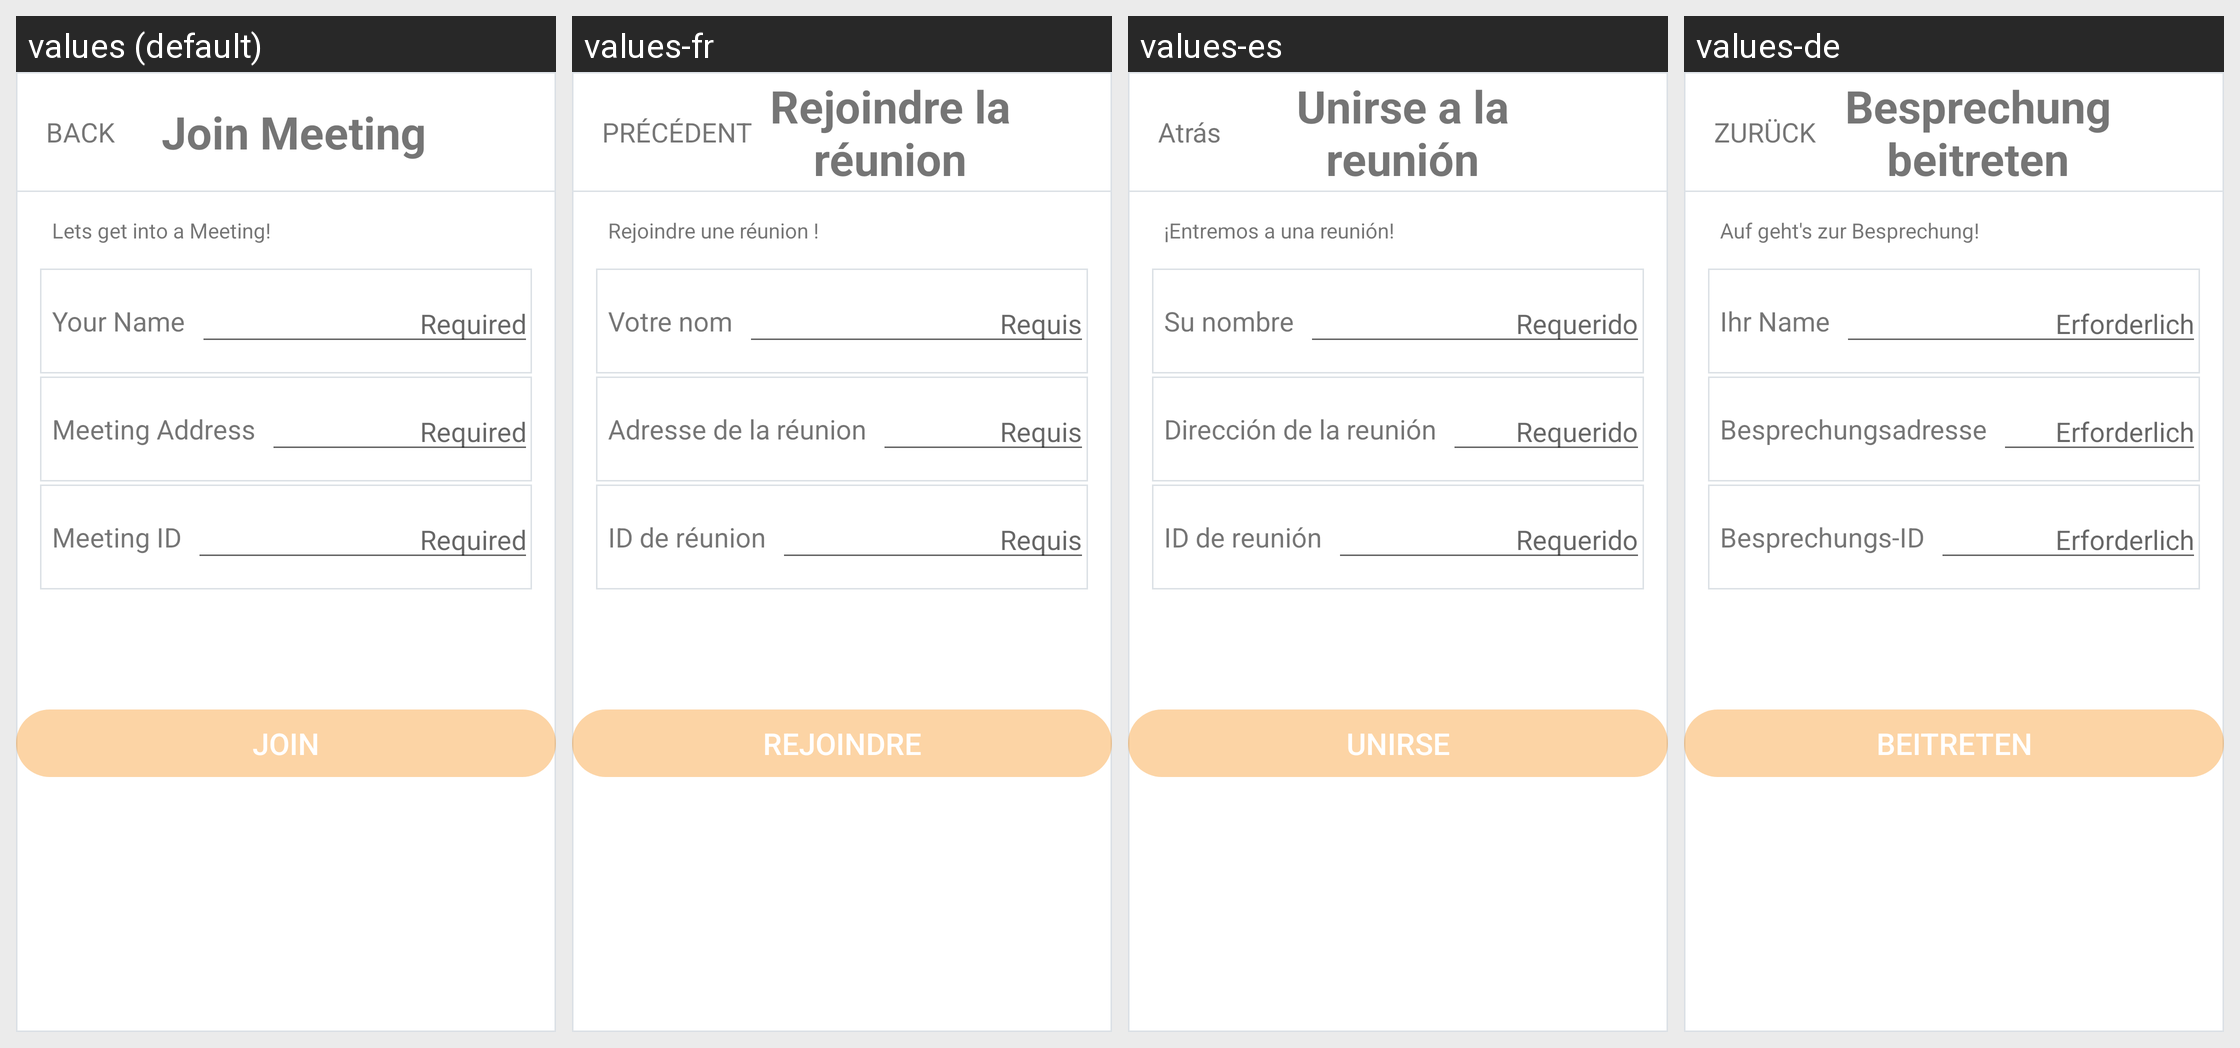

Translations of the strings shown on this Android screen, per locale in the grid:
Android screen res/layout/fragment_join_meeting.xml rendered under 4 locales, left to right: values (default), values-fr, values-es, values-de. Device: Nexus 5 (rendered at 1080×1920; each locale shown at half size, 540×960, under a caption strip naming it); theme AppTheme.
Other locales in the repository, not shown: values-it, values-iw, values-ja, values-ko, values-pt, values-ru, values-zh-rCN.
Strings drawn on this screen, with the default value and each locale's value (text and hints the layout hard-codes, and strings that could not be matched under every locale, appear in the picture but are not listed):

back
  values: BACK
  values-fr: PRÉCÉDENT
  values-es: Atrás
  values-de: ZURÜCK

join_meeting
  values: Join Meeting
  values-fr: Rejoindre la réunion
  values-es: Unirse a la reunión
  values-de: Besprechung beitreten

join_meeting_activity_desc
  values: Lets get into a Meeting!
  values-fr: Rejoindre une réunion !
  values-es: ¡Entremos a una reunión!
  values-de: Auf geht's zur Besprechung!

your_name
  values: Your Name
  values-fr: Votre nom
  values-es: Su nombre
  values-de: Ihr Name

required
  values: Required
  values-fr: Requis
  values-es: Requerido
  values-de: Erforderlich

meeting_address
  values: Meeting Address
  values-fr: Adresse de la réunion
  values-es: Dirección de la reunión
  values-de: Besprechungsadresse

meeting_id
  values: Meeting ID
  values-fr: ID de réunion
  values-es: ID de reunión
  values-de: Besprechungs-ID

join_meeting_button_label
  values: join
  values-fr: Rejoindre
  values-es: unirse
  values-de: Beitreten
